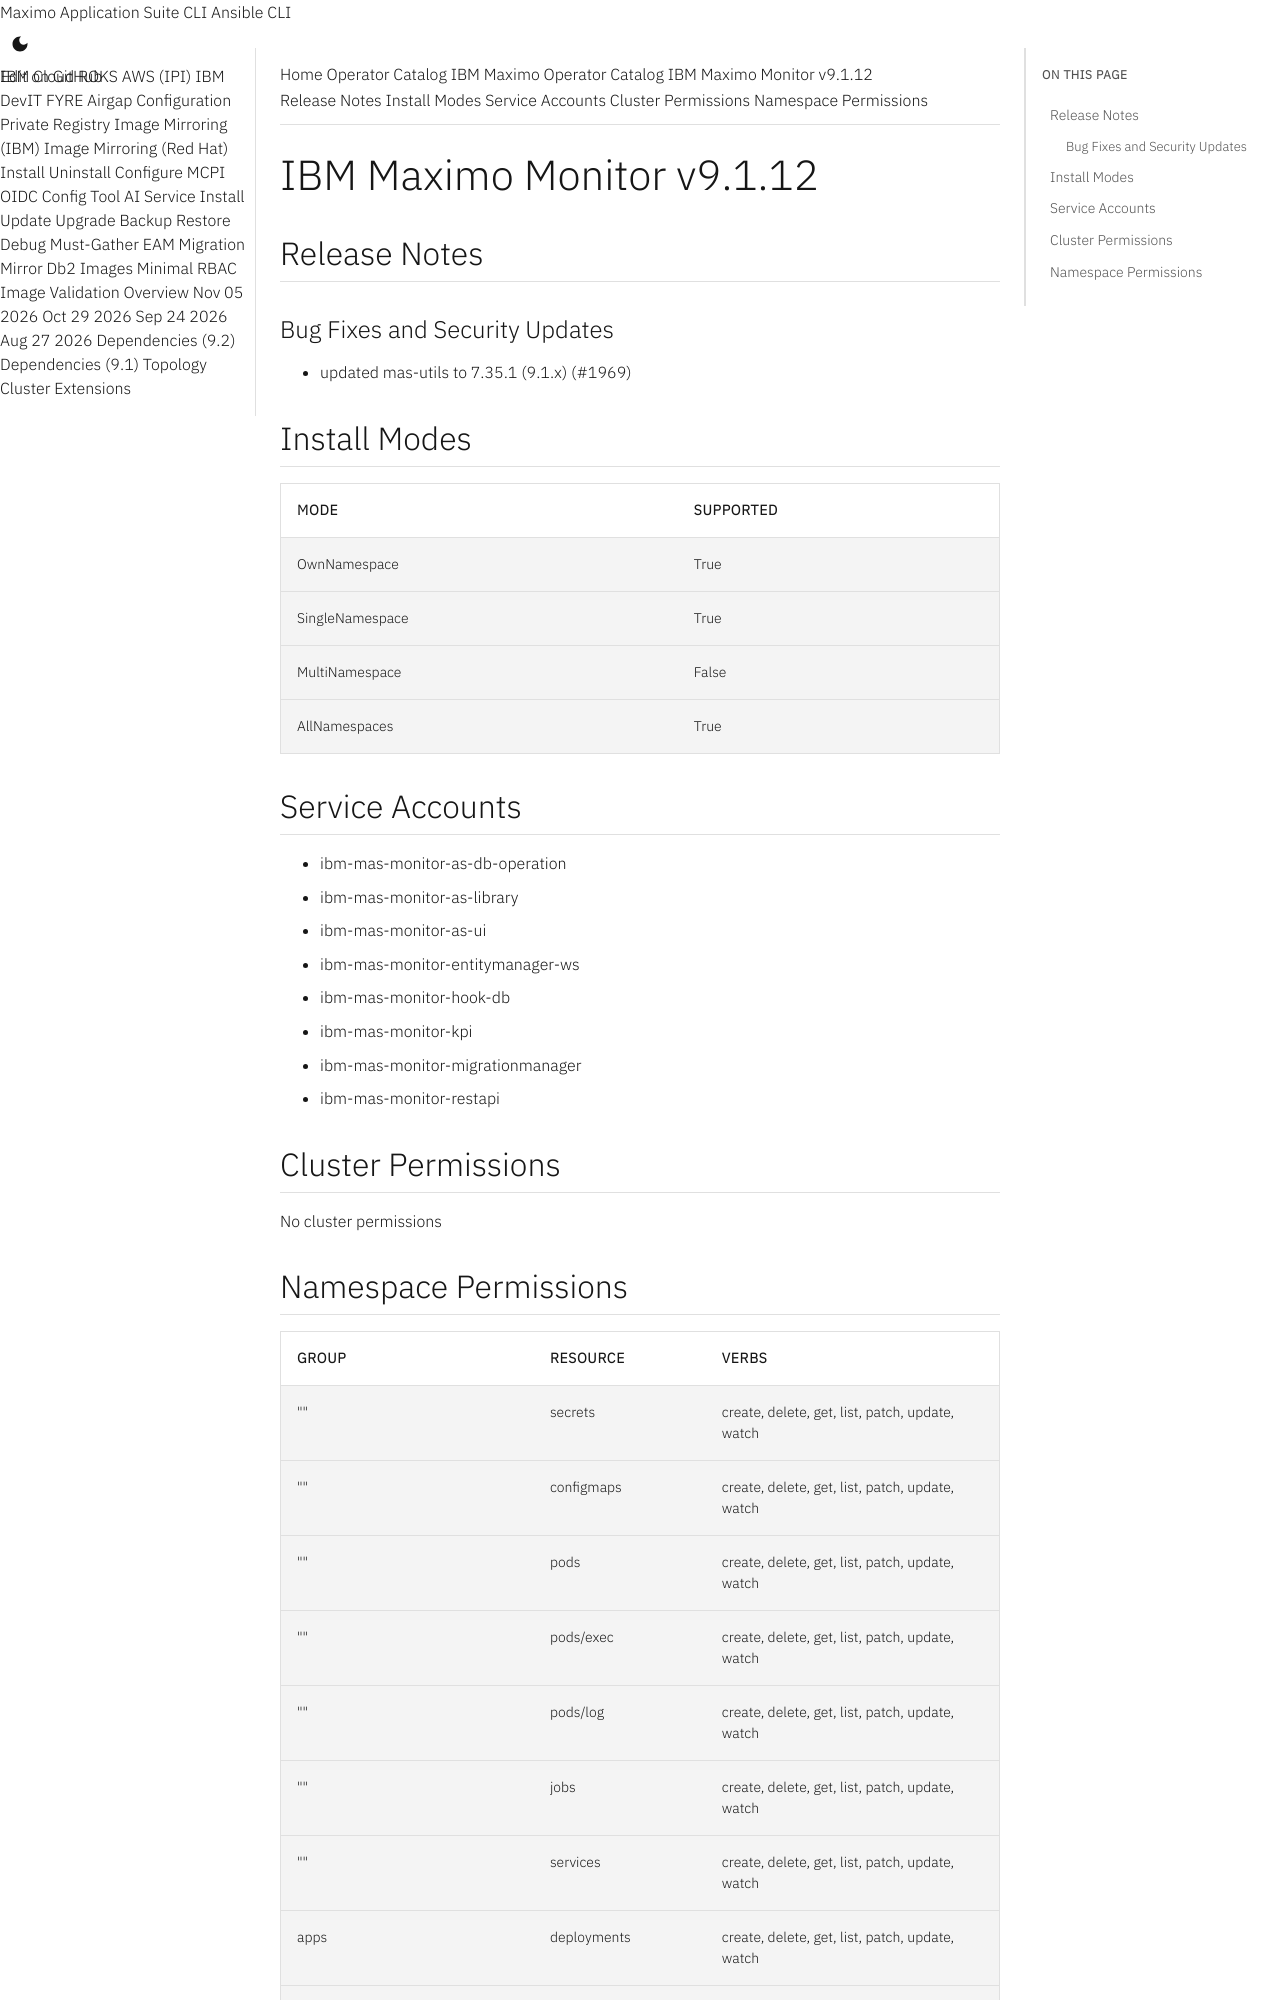

repository: ibm-mas/cli · page: catalogs/packages/ibm-mas-monitor/9.1.12/index.html · generator: mkdocs

extra_breadcrumb_title_1: Operator Catalog
extra_breadcrumb_title_2: IBM Maximo Operator Catalog
extra_breadcrumb_url_2: ../../../
nav_title: Operator Catalog

IBM Maximo Monitor v9.1.12
================================================================================

Release Notes
--------------------------------------------------------------------------------
### Bug Fixes and Security Updates
- updated mas-utils to 7.35.1 (9.1.x) (#1969)

Install Modes
--------------------------------------------------------------------------------
| Mode                 | Supported |
| :------------------- | :-------- |
| OwnNamespace         | True      |
| SingleNamespace      | True      |
| MultiNamespace       | False     |
| AllNamespaces        | True      |

Service Accounts
--------------------------------------------------------------------------------
- ibm-mas-monitor-as-db-operation
- ibm-mas-monitor-as-library
- ibm-mas-monitor-as-ui
- ibm-mas-monitor-entitymanager-ws
- ibm-mas-monitor-hook-db
- ibm-mas-monitor-kpi
- ibm-mas-monitor-migrationmanager
- ibm-mas-monitor-restapi

Cluster Permissions
--------------------------------------------------------------------------------
No cluster permissions
